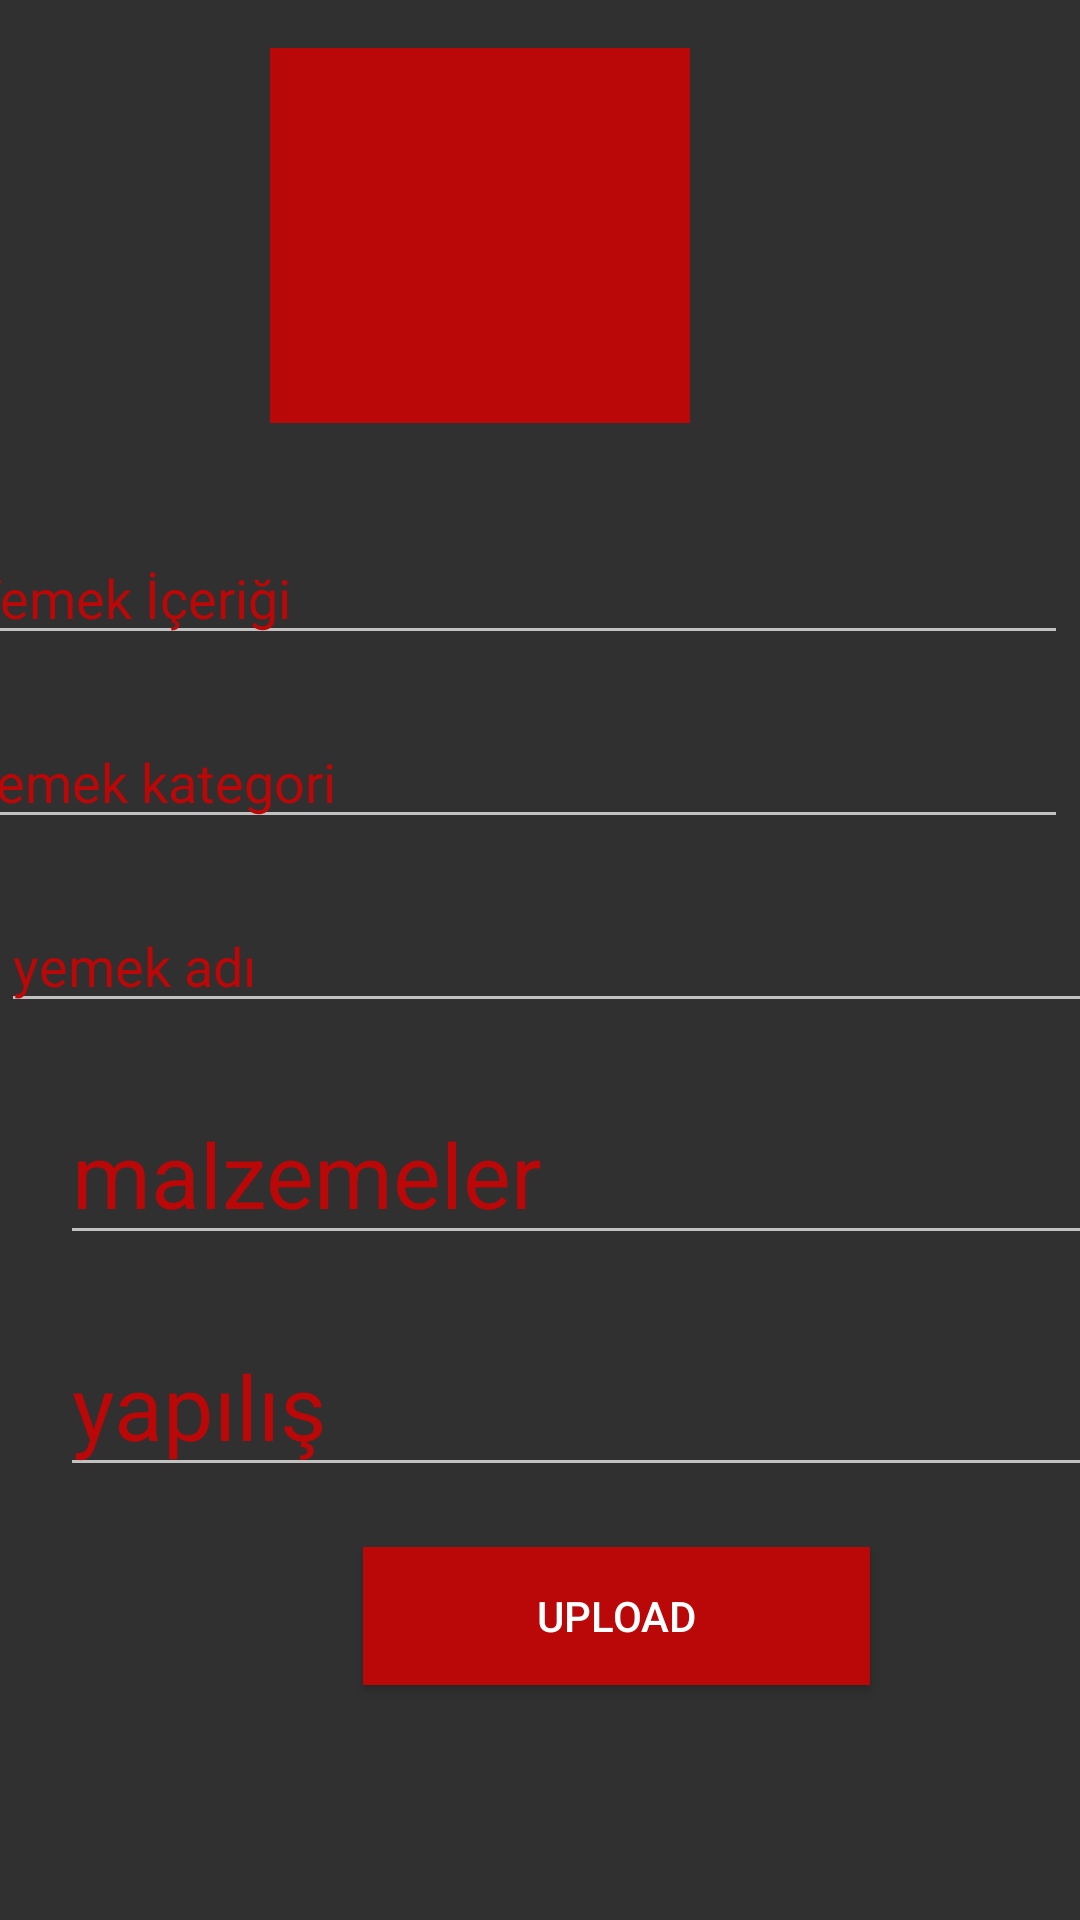

The Android layout XML behind this screen, and the referenced resources:
<!-- AndroidManifest.xml: application theme Theme.Design.NoActionBar -->
<!-- res/layout/activity_yemek_ekleme.xml -->
<?xml version="1.0" encoding="utf-8"?>
<ScrollView
    xmlns:android="http://schemas.android.com/apk/res/android"
    xmlns:app="http://schemas.android.com/apk/res-auto"
    xmlns:tools="http://schemas.android.com/tools"
    android:layout_width="match_parent"
    android:layout_height="match_parent"
    tools:context=".KullaniciIslemleri.KullabiciAnaSayfa.YemekEklemeActivity">
    <androidx.constraintlayout.widget.ConstraintLayout
        android:layout_width="match_parent"
        android:layout_height="match_parent"
        tools:context=".KullaniciIslemleri.KullabiciAnaSayfa.YemekEklemeActivity">

        <ImageView
            android:id="@+id/imageViewKullaniciYemekEklemeResmi"
            android:layout_width="140dp"
            android:layout_height="125dp"
            android:layout_marginStart="141dp"
            android:layout_marginTop="16dp"
            android:layout_marginEnd="130dp"
            android:background="@color/new_primarycolor"
            app:layout_constraintEnd_toEndOf="parent"
            app:layout_constraintHorizontal_bias="1.0"
            app:layout_constraintStart_toStartOf="parent"
            app:layout_constraintTop_toTopOf="parent"
            tools:src="@drawable/group" />

        <EditText
            android:id="@+id/TextKullaniciYemekEklemeEnBelirginOzelligi"
            android:layout_width="370dp"
            android:layout_height="wrap_content"
            android:layout_marginStart="32dp"
            android:layout_marginTop="36dp"
            android:layout_marginEnd="20dp"
            android:layout_marginBottom="27dp"
            android:hint="Yemek İçeriği"
            android:textColor="@color/new_primarycolor"
            android:textColorHint="@color/new_primarycolor"
            app:layout_constraintBottom_toTopOf="@+id/YemekadiText"
            app:layout_constraintEnd_toEndOf="parent"
            app:layout_constraintHorizontal_bias="0.75"
            app:layout_constraintStart_toStartOf="parent"
            app:layout_constraintTop_toBottomOf="@+id/imageViewKullaniciYemekEklemeResmi">

        </EditText>

        <EditText
            android:id="@+id/TextKullaniciYemekEklemeKategoriAdi"
            android:layout_width="370dp"
            android:layout_height="wrap_content"
            android:layout_marginStart="32dp"
            android:layout_marginTop="20dp"
            android:layout_marginEnd="20dp"
            android:layout_marginBottom="27dp"
            android:hint="yemek kategori"
            android:textColor="@color/new_primarycolor"
            android:textColorHint="@color/new_primarycolor"
            app:layout_constraintBottom_toTopOf="@+id/YemekadiText"
            app:layout_constraintEnd_toEndOf="parent"
            app:layout_constraintHorizontal_bias="0.75"
            app:layout_constraintStart_toStartOf="parent"
            app:layout_constraintTop_toBottomOf="@+id/TextKullaniciYemekEklemeEnBelirginOzelligi"
            app:layout_constraintVertical_bias="0.0">

        </EditText>

        <EditText
            android:id="@+id/TextKullaniciYemekEklemeYapilis"
            android:layout_width="370dp"
            android:layout_height="wrap_content"
            android:layout_marginStart="20dp"
            android:layout_marginTop="20dp"
            android:layout_marginEnd="20dp"
            android:ems="10"
            android:gravity="start|top"
            android:hint="yapılış"
            android:inputType="textMultiLine"
            android:textColor="@color/new_primarycolor"
            android:textColorHint="@color/new_primarycolor"
            android:textSize="30sp"
            app:layout_constraintEnd_toEndOf="parent"
            app:layout_constraintHorizontal_bias="0.0"
            app:layout_constraintStart_toStartOf="parent"
            app:layout_constraintTop_toBottomOf="@+id/TextKullaniciYemekEklemeMalzemeler" />

        <EditText
            android:id="@+id/TextKullaniciYemekEklemeMalzemeler"
            android:layout_width="370dp"
            android:layout_height="wrap_content"
            android:layout_marginStart="20dp"
            android:layout_marginTop="20dp"
            android:layout_marginEnd="20dp"
            android:ems="10"
            android:gravity="start|top"
            android:hint="malzemeler"
            android:inputType="textMultiLine"
            android:textColor="@color/new_primarycolor"
            android:textColorHint="@color/new_primarycolor"
            android:textSize="30sp"
            app:layout_constraintEnd_toEndOf="parent"
            app:layout_constraintHorizontal_bias="0.0"
            app:layout_constraintStart_toStartOf="parent"
            app:layout_constraintTop_toBottomOf="@+id/TextKullaniciYemekEklemeYemekAdi" />

        <EditText
            android:id="@+id/TextKullaniciYemekEklemeYemekAdi"
            android:layout_width="370dp"
            android:layout_height="wrap_content"
            android:layout_marginStart="26dp"
            android:layout_marginTop="20dp"
            android:layout_marginEnd="20dp"
            android:ems="10"
            android:hint="yemek adı"
            android:inputType="textPersonName"
            android:textColor="@color/new_primarycolor"
            android:textColorHint="@color/new_primarycolor"
            app:layout_constraintEnd_toEndOf="parent"
            app:layout_constraintHorizontal_bias="0.461"
            app:layout_constraintStart_toStartOf="parent"
            app:layout_constraintTop_toBottomOf="@+id/TextKullaniciYemekEklemeKategoriAdi" />

        <Button
            android:id="@+id/UploadButtonKullaniciYemekEkleme"
            android:layout_width="169dp"
            android:layout_height="46dp"
            android:layout_marginStart="121dp"
            android:layout_marginTop="20dp"
            android:layout_marginEnd="121dp"
            android:layout_marginBottom="20dp"
            android:background="@color/new_primarycolor"
            android:text="Upload"
            android:textColorLink="@color/new_primarycolor"
            app:layout_constraintBottom_toBottomOf="parent"
            app:layout_constraintEnd_toEndOf="parent"
            app:layout_constraintHorizontal_bias="0.0"
            app:layout_constraintStart_toStartOf="parent"
            app:layout_constraintTop_toBottomOf="@+id/TextKullaniciYemekEklemeYapilis"
            app:layout_constraintVertical_bias="1.0" />
    </androidx.constraintlayout.widget.ConstraintLayout>

</ScrollView>
<!-- resources referenced by this layout -->
<resources>
  <color name="new_primarycolor">#BA0707</color>
  <!-- drawable group: png bitmap (drawable-hdpi, 4612 bytes) -->
</resources>
